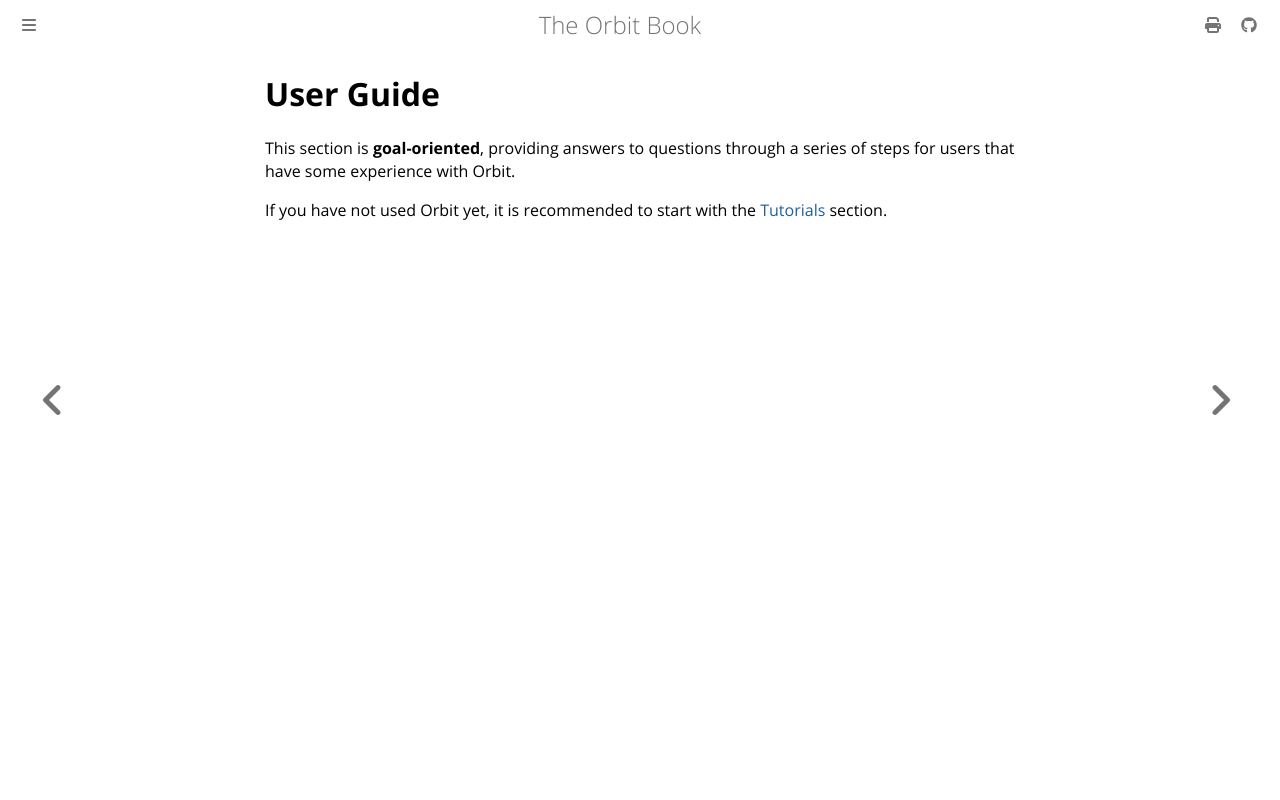

repository: chaseruskin/orbit · page: user/user.html · generator: mdbook

# User Guide

This section is __goal-oriented__, providing answers to questions through a series of steps for users that have some experience with Orbit.

If you have not used Orbit yet, it is recommended to start with the [Tutorials](./../tutorials/tutorials.md) section.
